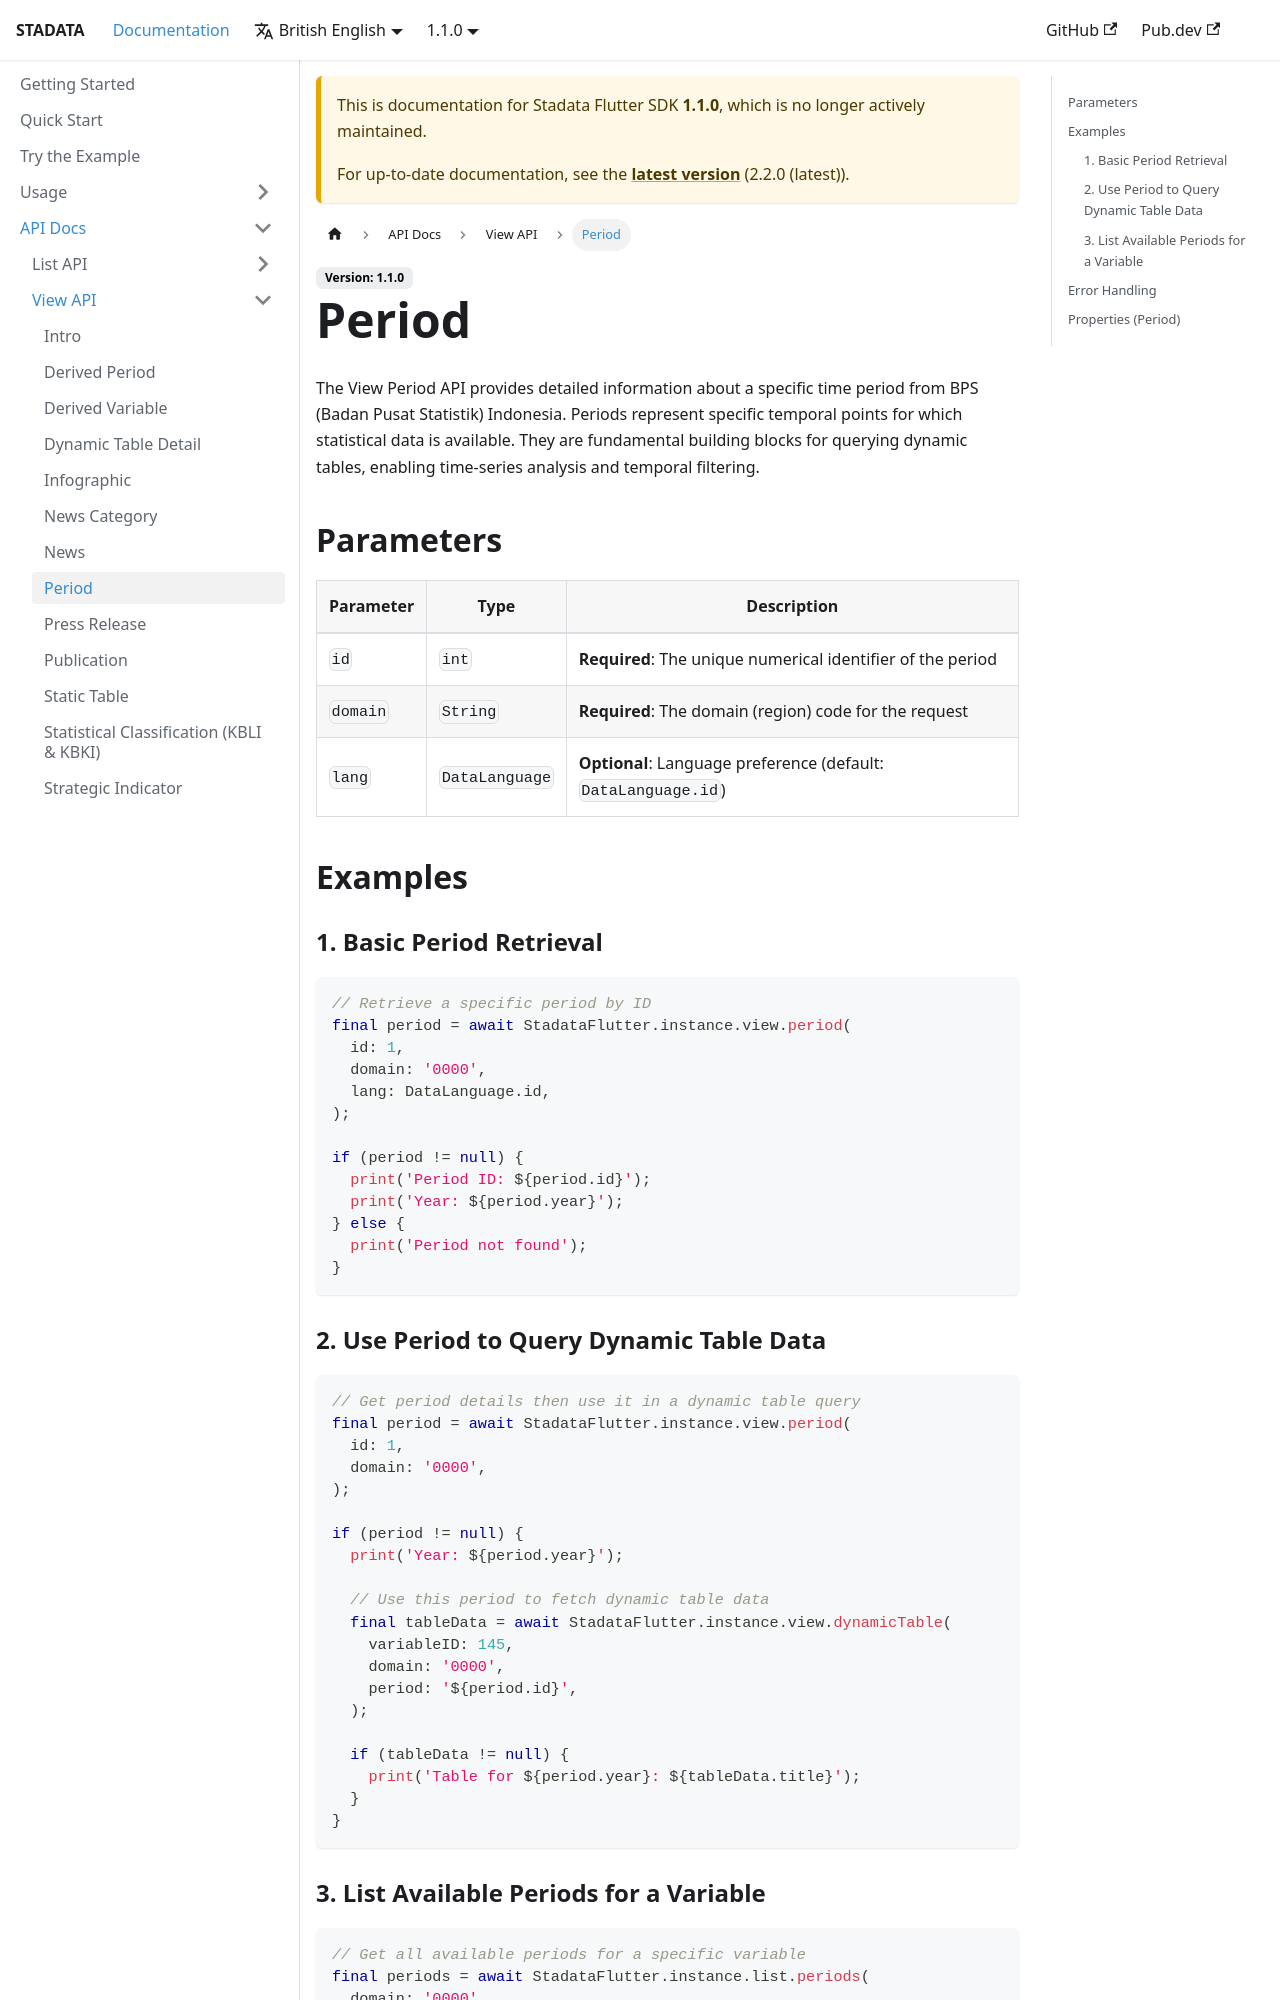

repository: ryanaidilp/stadata_flutter_sdk · page: docs/1.1.0/api-docs/view/period/index.html · generator: docusaurus

# Period

The View Period API provides detailed information about a specific time period from BPS (Badan Pusat Statistik) Indonesia. Periods represent specific temporal points for which statistical data is available. They are fundamental building blocks for querying dynamic tables, enabling time-series analysis and temporal filtering.

## Parameters

| Parameter | Type           | Description                                                   |
| --------- | -------------- | ------------------------------------------------------------- |
| `id`      | `int`          | **Required**: The unique numerical identifier of the period   |
| `domain`  | `String`       | **Required**: The domain (region) code for the request        |
| `lang`    | `DataLanguage` | **Optional**: Language preference (default: `DataLanguage.id`)|

## Examples

### 1. Basic Period Retrieval

```dart
// Retrieve a specific period by ID
final period = await StadataFlutter.instance.view.period(
  id: 1,
  domain: '0000',
  lang: DataLanguage.id,
);

if (period != null) {
  print('Period ID: ${period.id}');
  print('Year: ${period.year}');
} else {
  print('Period not found');
}
```

### 2. Use Period to Query Dynamic Table Data

```dart
// Get period details then use it in a dynamic table query
final period = await StadataFlutter.instance.view.period(
  id: 1,
  domain: '0000',
);

if (period != null) {
  print('Year: ${period.year}');

  // Use this period to fetch dynamic table data
  final tableData = await StadataFlutter.instance.view.dynamicTable(
    variableID: 145,
    domain: '0000',
    period: '${period.id}',
  );

  if (tableData != null) {
    print('Table for ${period.year}: ${tableData.title}');
  }
}
```
